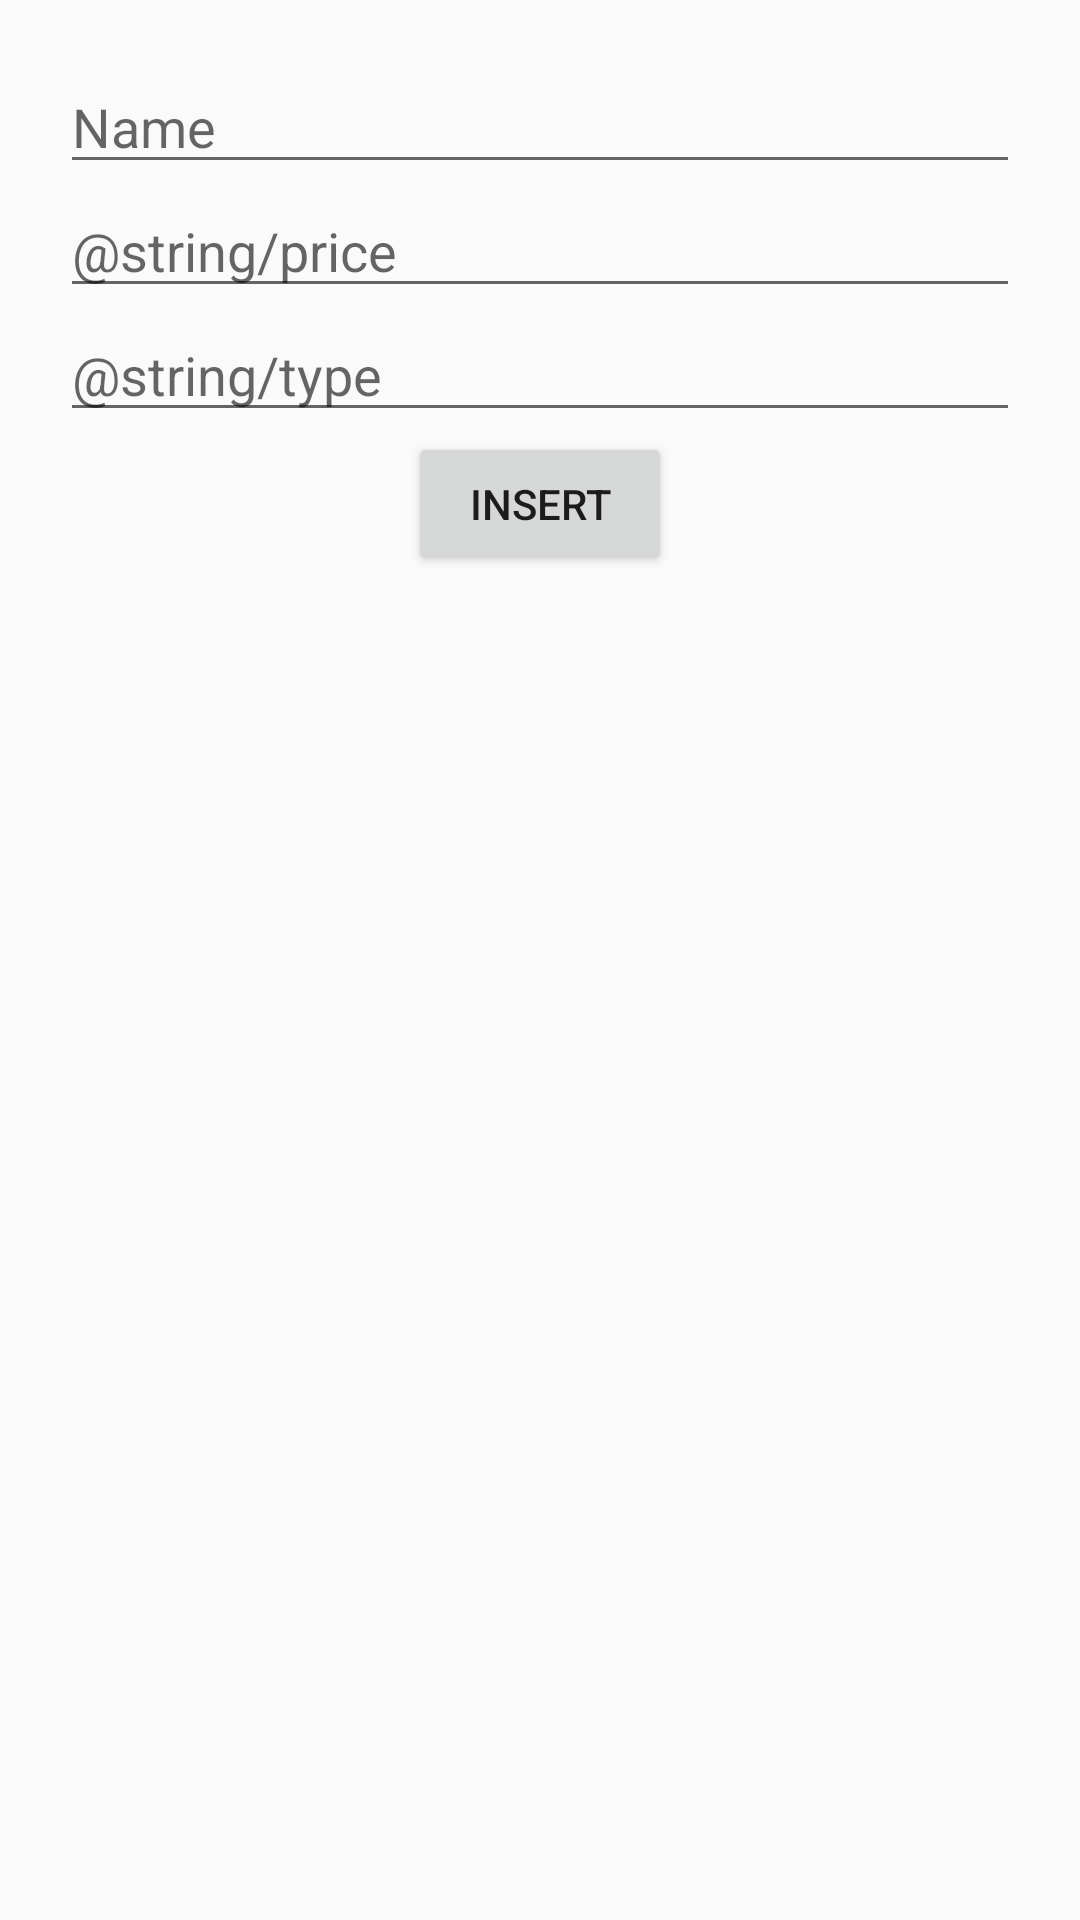

Here is an Android app screen rendered from its layout file. Give the layout XML and the strings, colors and styles it references.
<!-- AndroidManifest.xml: application theme AppTheme -->
<!-- res/layout/activity_insert.xml -->
<?xml version="1.0" encoding="utf-8"?>
<LinearLayout xmlns:android="http://schemas.android.com/apk/res/android"
        xmlns:tools="http://schemas.android.com/tools"
        style="@style/LinearLayout"
        tools:context=".InsertActivity">

    <EditText
            android:id="@+id/mEdtName"
            style="@style/MatchWrap"
            android:hint="@string/name" />

    <EditText
            android:id="@+id/mEdtPrice"
            style="@style/EditTextNumber"
            android:hint="@string/price" />

    <EditText
            android:id="@+id/mEdtType"
            style="@style/EditTextNumber"
            android:hint="@string/type" />

    <Button
            android:id="@+id/mBtnInsert"
            style="@style/Button"
            android:text="@string/insert" />

</LinearLayout>
<!-- resources referenced by this layout -->
<resources>
  <string name="insert">Insert</string>
  <string name="name">Name</string>
  <style name="Button" parent="WrapWrap">
          <item name="android:layout_gravity">center_horizontal</item>
      </style>
  <style name="EditTextNumber" parent="MatchWrap">
          <item name="android:inputType">number</item>
      </style>
  <style name="LinearLayout" parent="MatchMatch">
          <item name="android:orientation">vertical</item>
          <item name="android:padding">@dimen/LinearLayout</item>
      </style>
  <style name="MatchWrap">
          <item name="android:layout_width">match_parent</item>
          <item name="android:layout_height">wrap_content</item>
      </style>
  <style name="AppTheme" parent="Theme.AppCompat.Light.DarkActionBar">
          
          <item name="colorPrimary">@color/colorPrimary</item>
          <item name="colorPrimaryDark">@color/colorPrimaryDark</item>
          <item name="colorAccent">@color/colorAccent</item>
      </style>
  <style name="WrapWrap">
          <item name="android:layout_width">wrap_content</item>
          <item name="android:layout_height">wrap_content</item>
      </style>
  <style name="MatchMatch">
          <item name="android:layout_width">match_parent</item>
          <item name="android:layout_height">match_parent</item>
      </style>
  <dimen name="LinearLayout">20dp</dimen>
  <!-- not gathered from this repository: default colours our renderer supplied (Android Studio template values) -->
  <color name="colorPrimary">#FF6200EE</color>
  <color name="colorPrimaryDark">#FF3700B3</color>
  <color name="colorAccent">#FF03DAC5</color>
</resources>
